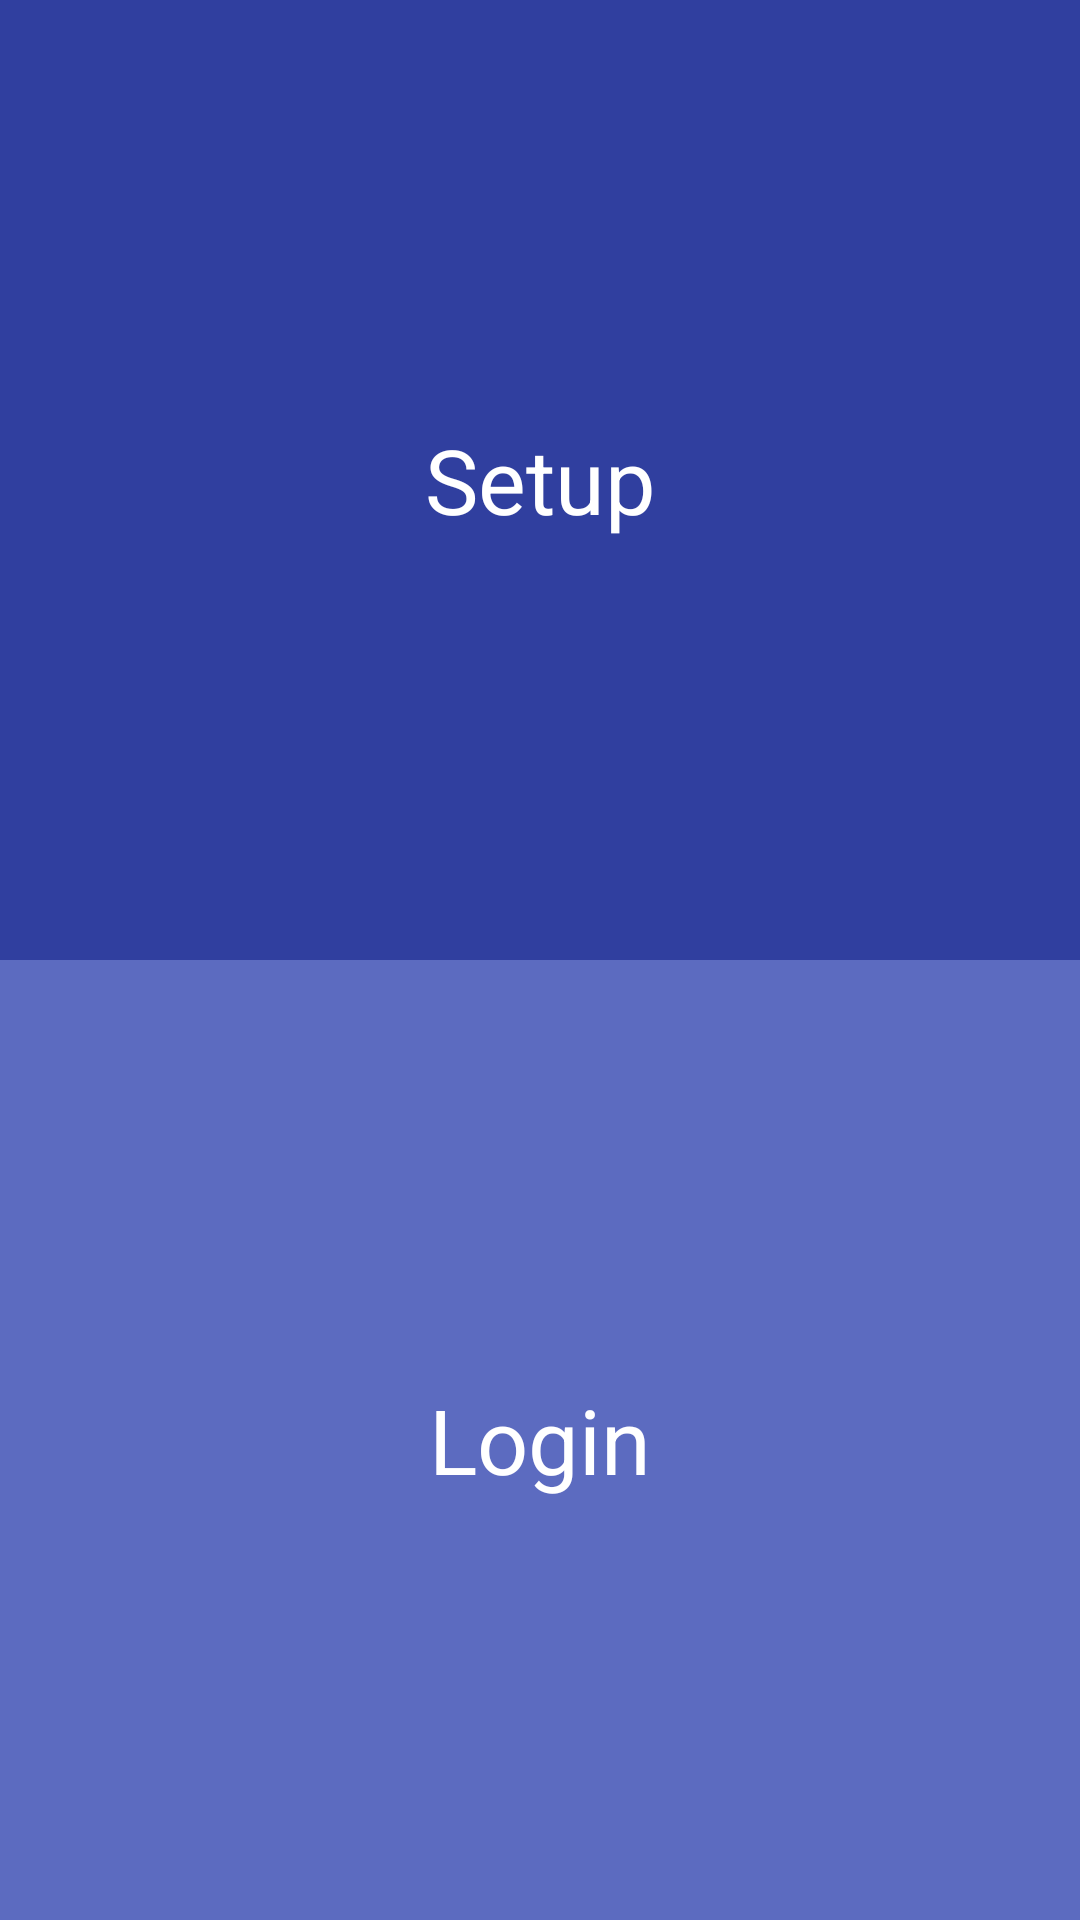

Layout XML and referenced resources for this Android screen:
<!-- AndroidManifest.xml: application theme AppTheme -->
<!-- res/layout/activity_setup_screen.xml -->
<?xml version="1.0" encoding="utf-8"?>
<RelativeLayout
    xmlns:tools="http://schemas.android.com/tools"
    xmlns:android="http://schemas.android.com/apk/res/android"
    android:layout_width="match_parent"
    android:layout_height="match_parent"
    tools:context="com.epay.validator.validator_epay.Activities.SetupScreen">
    <include
        android:id="@+id/app_bar"
        layout="@layout/app_bar">
    </include>
    <LinearLayout
        android:layout_width="match_parent"
        android:layout_height="match_parent"
        android:layout_gravity="center"
        android:gravity="center"
        android:orientation="vertical"
        android:weightSum="2"
        android:layout_alignParentTop="true"
        android:layout_alignParentLeft="true"
        android:layout_alignParentStart="true">
    <LinearLayout
        android:id="@+id/btn_setup"
        android:layout_width="match_parent"
        android:layout_height="match_parent"
        android:layout_gravity="center"
        android:layout_weight="1"
        android:background="?android:attr/statusBarColor"
        android:gravity="center"
        android:orientation="vertical"
        tools:background="@color/colorAccent">
        <TextView
            android:id="@+id/btn_setup1"
            android:layout_width="match_parent"
            android:layout_height="70dp"
            android:layout_gravity="center"
            android:layout_margin="20dp"
            android:layout_marginBottom="21dp"
            android:text="Setup"
            android:gravity="center"
            android:textColor="#fff"
            android:textSize="30sp" />

    </LinearLayout>
    <LinearLayout
        android:id="@+id/btn_logon"
        android:layout_width="match_parent"
        android:layout_height="match_parent"
        android:layout_gravity="center"
        android:layout_weight="1"
        android:background="@color/colorPrimary"
        android:gravity="center"
        android:orientation="vertical">
    <TextView
        android:id="@+id/btn_logon1"
        android:layout_width="match_parent"
        android:layout_height="70dp"
        android:layout_gravity="center"
        android:layout_margin="20dp"
        android:layout_marginBottom="21dp"
        android:text="Login"
        android:gravity="center"
        android:textColor="#fff"
        android:textSize="30sp" />
    </LinearLayout>
    </LinearLayout>
</RelativeLayout>
<!-- res/layout/app_bar.xml (included above) -->
<?xml version="1.0" encoding="utf-8"?>
<android.support.v7.widget.Toolbar

xmlns:android="http://schemas.android.com/apk/res/android"

    android:orientation="vertical"
    android:layout_width="match_parent"
    android:layout_height="wrap_content"

    android:background="#000066"
    android:layout_marginBottom="3dp"
    >

</android.support.v7.widget.Toolbar>
<!-- resources referenced by this layout -->
<resources>
  <color name="colorAccent">#3949ab</color>
  <color name="colorPrimary">#5c6bc0</color>
  <style name="AppTheme" parent="Theme.AppCompat.Light.NoActionBar">
          
          <item name="colorPrimary">@color/colorPrimary</item>
          <item name="colorPrimaryDark">@color/colorPrimaryDark</item>
          <item name="colorAccent">@color/colorAccent</item>
      </style>
  <color name="colorPrimaryDark">#303F9F</color>
</resources>
